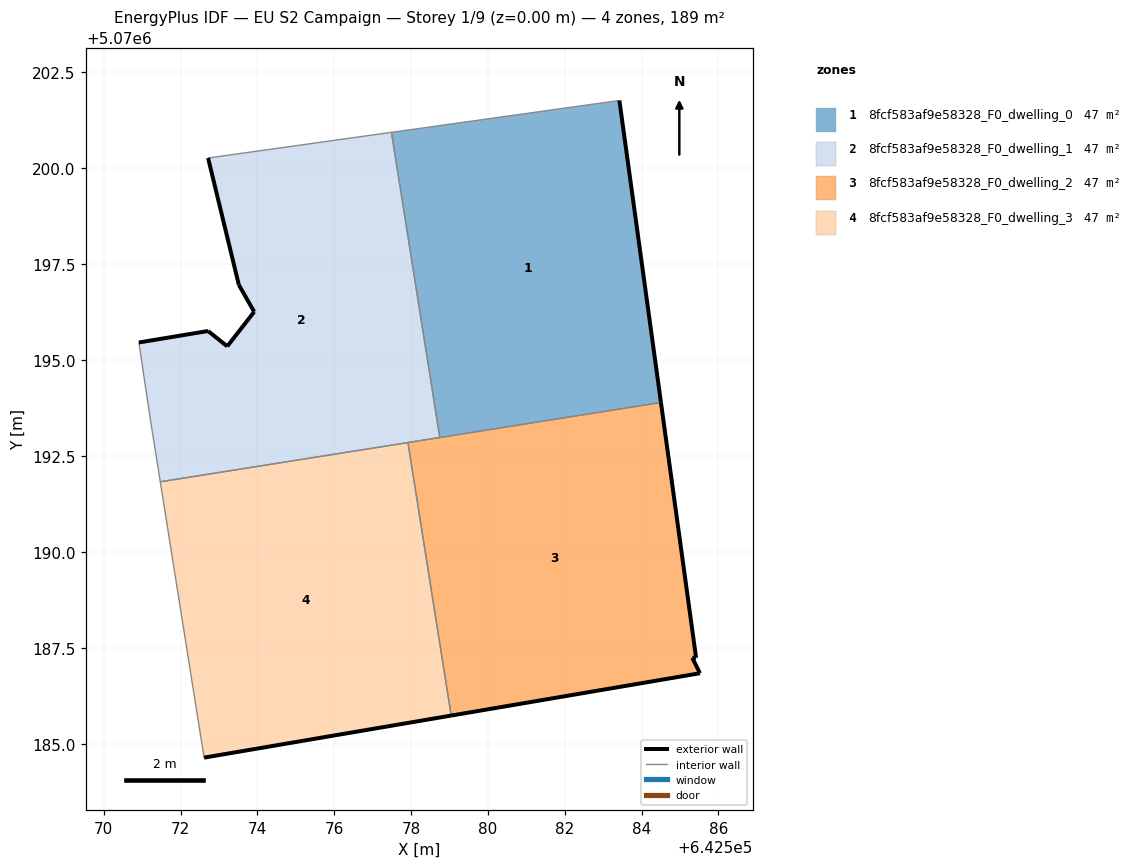
=== STOREY PLAN SPEC (per zone: floor XY polygon, exterior-wall plan segments, windows/doors) ===
zone 1: 8fcf583af9e58328_F0_dwelling_0  (47.2 m²)
  floor: (642584.50, 5070193.90) (642583.42, 5070201.76) (642577.49, 5070200.93) (642578.75, 5070192.99)
  exterior wall: (642583.42, 5070201.76) – (642584.50, 5070193.90)  [7.9 m]
  interior walls: 3
zone 2: 8fcf583af9e58328_F0_dwelling_1  (47.2 m²)
  floor: (642578.75, 5070192.99) (642577.49, 5070200.93) (642572.71, 5070200.26) (642573.51, 5070196.96) (642573.91, 5070196.26) (642573.21, 5070195.36) (642572.71, 5070195.76) (642570.91, 5070195.46) (642571.21, 5070193.46) (642571.47, 5070191.83)
  exterior wall: (642573.91, 5070196.26) – (642573.51, 5070196.96)  [0.8 m]
  exterior wall: (642573.51, 5070196.96) – (642572.71, 5070200.26)  [3.4 m]
  exterior wall: (642570.91, 5070195.46) – (642572.71, 5070195.76)  [1.8 m]
  exterior wall: (642572.71, 5070195.76) – (642573.21, 5070195.36)  [0.6 m]
  exterior wall: (642573.21, 5070195.36) – (642573.91, 5070196.26)  [1.1 m]
  interior walls: 6
zone 3: 8fcf583af9e58328_F0_dwelling_2  (47.2 m²)
  floor: (642585.52, 5070186.85) (642585.32, 5070187.25) (642585.42, 5070187.25) (642584.50, 5070193.90) (642577.92, 5070192.86) (642579.04, 5070185.75)
  exterior wall: (642584.50, 5070193.90) – (642585.42, 5070187.25)  [6.7 m]
  exterior wall: (642585.42, 5070187.25) – (642585.32, 5070187.25)  [0.1 m]
  exterior wall: (642585.32, 5070187.25) – (642585.52, 5070186.85)  [0.4 m]
  exterior wall: (642585.52, 5070186.85) – (642579.04, 5070185.75)  [6.6 m]
  interior walls: 3
zone 4: 8fcf583af9e58328_F0_dwelling_3  (47.2 m²)
  floor: (642579.04, 5070185.75) (642577.92, 5070192.86) (642571.47, 5070191.83) (642572.61, 5070184.65)
  exterior wall: (642579.04, 5070185.75) – (642572.61, 5070184.65)  [6.5 m]
  interior walls: 3

=== DERIVED (storey summary) ===
Building: EU S2 Campaign
Storey: 1 of 9  (floor level z = 0.00 m)
Storey gross floor area: 188.9 m²
Zones on this storey: 4
  - 8fcf583af9e58328_F0_dwelling_0: floor 47.2 m²; exterior wall 7.9 m (23.8 m²); WWR 0.0%
  - 8fcf583af9e58328_F0_dwelling_1: floor 47.2 m²; exterior wall 7.8 m (23.4 m²); WWR 0.0%
  - 8fcf583af9e58328_F0_dwelling_2: floor 47.2 m²; exterior wall 13.8 m (41.5 m²); WWR 0.0%
  - 8fcf583af9e58328_F0_dwelling_3: floor 47.2 m²; exterior wall 6.5 m (19.6 m²); WWR 0.0%
Zone adjacency (shared interzone walls):
  - 8fcf583af9e58328_F0_dwelling_0 ↔ 8fcf583af9e58328_F0_dwelling_1
  - 8fcf583af9e58328_F0_dwelling_0 ↔ 8fcf583af9e58328_F0_dwelling_2
  - 8fcf583af9e58328_F0_dwelling_1 ↔ 8fcf583af9e58328_F0_dwelling_2
  - 8fcf583af9e58328_F0_dwelling_1 ↔ 8fcf583af9e58328_F0_dwelling_3
  - 8fcf583af9e58328_F0_dwelling_2 ↔ 8fcf583af9e58328_F0_dwelling_3